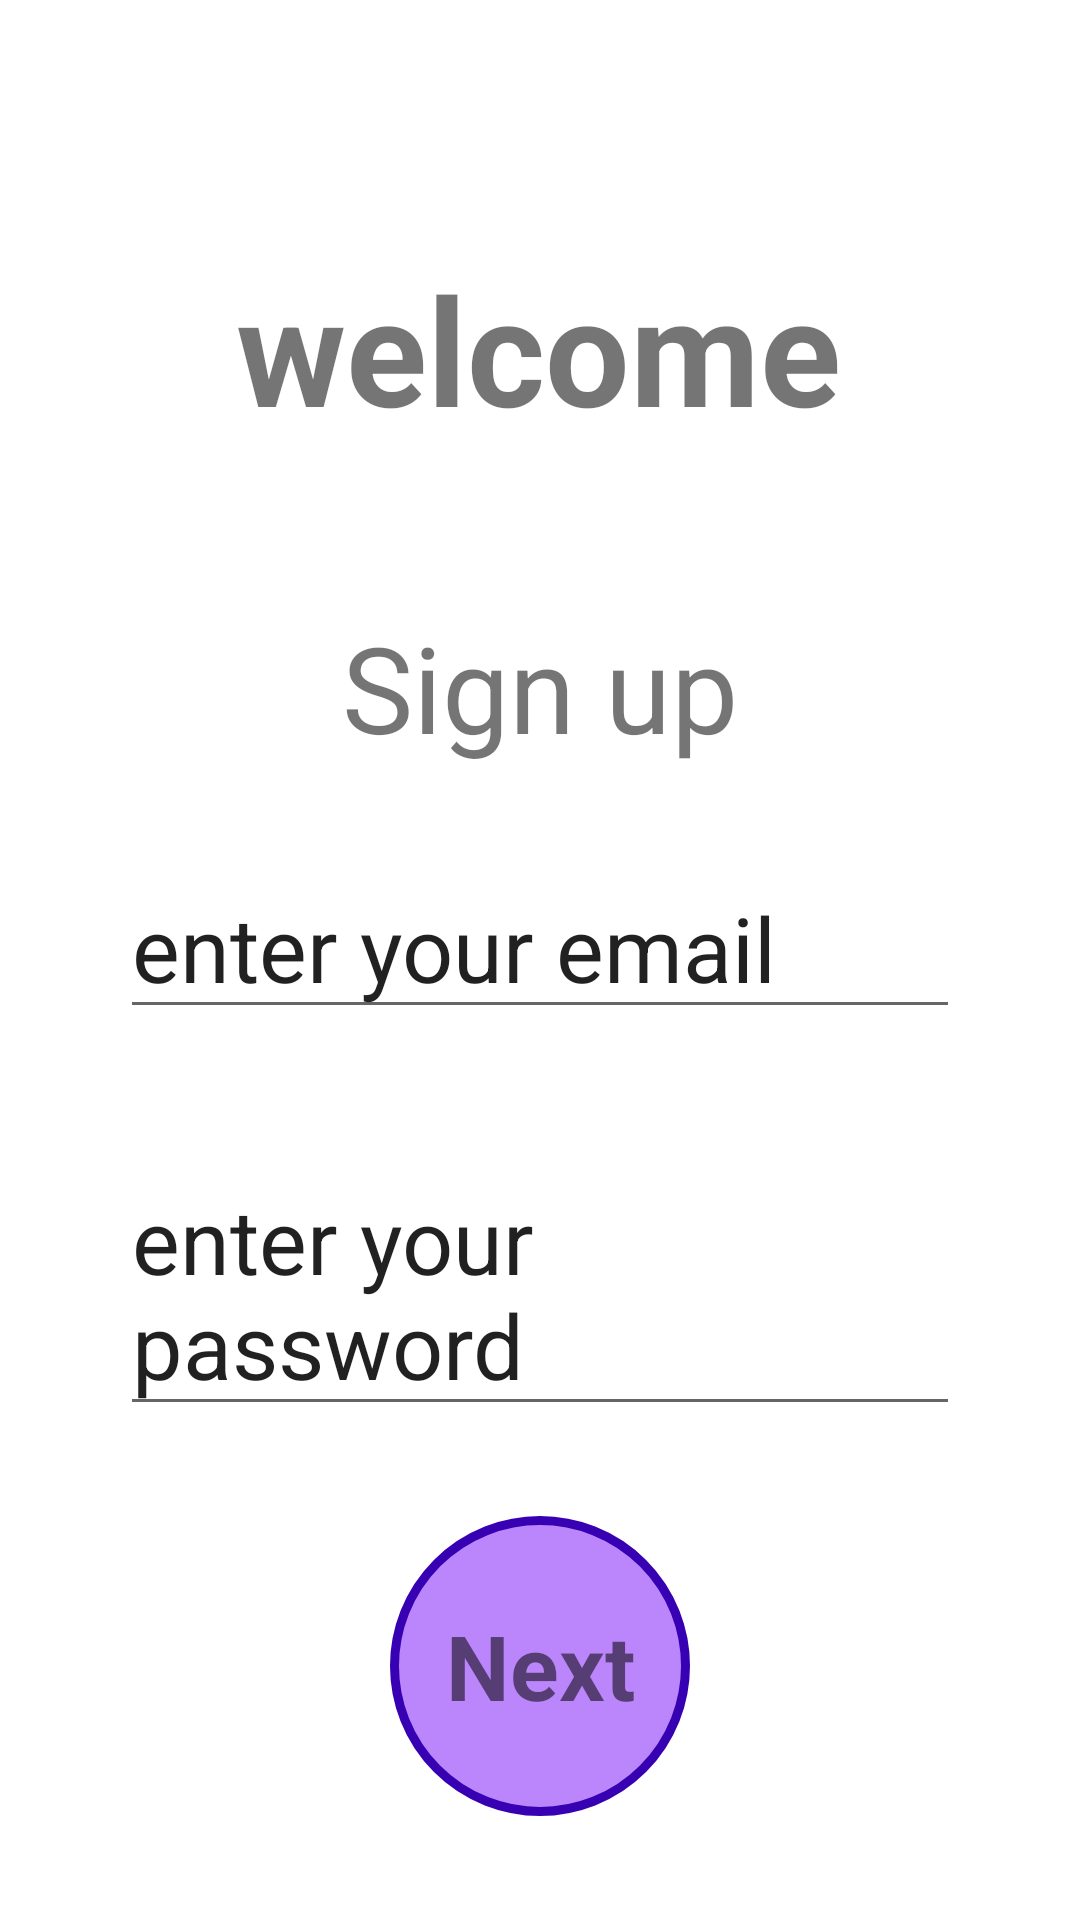

Write the Android layout XML for this screen, with the resource values it uses.
<!-- AndroidManifest.xml: application theme Theme.Khatachi -->
<!-- res/layout/activity_login.xml -->
<?xml version="1.0" encoding="utf-8"?>
<androidx.constraintlayout.widget.ConstraintLayout xmlns:android="http://schemas.android.com/apk/res/android"
    xmlns:app="http://schemas.android.com/apk/res-auto"
    xmlns:tools="http://schemas.android.com/tools"
    android:layout_width="match_parent"
    android:layout_height="match_parent"
    android:background="@drawable/background"
    tools:context=".LoginActivity">

    <TextView
        android:id="@+id/welcome"
        android:layout_width="wrap_content"
        android:layout_height="wrap_content"
        android:text="welcome"
        android:textColorHint="@color/black"
        android:textSize="50dp"
        android:textStyle="bold"
        app:layout_constraintBottom_toBottomOf="parent"
        app:layout_constraintEnd_toEndOf="parent"
        app:layout_constraintHorizontal_bias="0.497"
        app:layout_constraintStart_toStartOf="parent"
        app:layout_constraintTop_toTopOf="parent"
        app:layout_constraintVertical_bias="0.144" />

    <TextView
        android:id="@+id/signup"
        android:layout_width="match_parent"
        android:layout_height="wrap_content"
        android:layout_margin="15dp"
        android:gravity="center"
        android:text="Sign up"
        android:textSize="40dp"
        app:layout_constraintBottom_toBottomOf="parent"
        app:layout_constraintEnd_toEndOf="parent"
        app:layout_constraintHorizontal_bias="0.551"
        app:layout_constraintStart_toStartOf="parent"
        app:layout_constraintTop_toBottomOf="@+id/welcome"
        app:layout_constraintVertical_bias="0.093" />

    <EditText
        android:id="@+id/enteryouremail"
        android:layout_width="match_parent"
        android:layout_height="wrap_content"
        android:layout_marginHorizontal="40dp"
        android:layout_marginTop="30dp"
        android:text="enter your email"
        android:textSize="30dp"
        app:layout_constraintEnd_toEndOf="parent"
        app:layout_constraintStart_toStartOf="parent"
        app:layout_constraintTop_toBottomOf="@+id/signup" />

    <EditText
        android:id="@+id/enteryourpassword"
        android:layout_width="match_parent"
        android:layout_height="wrap_content"
        android:layout_margin="40dp"
        android:text="enter your password"
        android:textSize="30dp"
        app:layout_constraintEnd_toEndOf="parent"
        app:layout_constraintStart_toStartOf="parent"
        app:layout_constraintTop_toBottomOf="@+id/enteryouremail" />


    <TextView
        android:id="@+id/next"
        android:layout_width="100dp"
        android:layout_height="100dp"
        android:background="@drawable/button"
        android:gravity="center"
        android:layout_marginTop="30dp"
        android:text="Next"
        android:textSize="30sp"
        android:textStyle="bold"
        app:layout_constraintEnd_toEndOf="parent"
        app:layout_constraintStart_toStartOf="parent"
        app:layout_constraintTop_toBottomOf="@+id/enteryourpassword" />

</androidx.constraintlayout.widget.ConstraintLayout>
<!-- resources referenced by this layout -->
<resources>
  <!-- drawable button (drawable-v24) -->
  <?xml version="1.0" encoding="utf-8"?>
  
  <shape android:shape="oval"
      xmlns:android="http://schemas.android.com/apk/res/android">
      <solid android:color="@color/purple_200"/>
      <stroke android:color="@color/purple_700"
          android:width="3dp" />
  
  
  </shape>
  <style name="Theme.Khatachi" parent="Theme.MaterialComponents.DayNight.DarkActionBar">
          
          <item name="colorPrimary">@color/purple_500</item>
          <item name="colorPrimaryVariant">@color/purple_700</item>
          <item name="colorOnPrimary">@color/white</item>
          
          <item name="colorSecondary">@color/teal_200</item>
          <item name="colorSecondaryVariant">@color/teal_700</item>
          <item name="colorOnSecondary">@color/black</item>
          
          <item name="android:statusBarColor">?attr/colorPrimaryVariant</item>
          
      </style>
  <!-- not gathered from this repository: default colours our renderer supplied (Android Studio template values) -->
  <color name="purple_200">#FFBB86FC</color>
  <color name="purple_500">#FF6200EE</color>
  <color name="purple_700">#FF3700B3</color>
  <color name="teal_200">#FF03DAC5</color>
  <color name="teal_700">#FF018786</color>
  <color name="black">#FF000000</color>
  <color name="white">#FFFFFFFF</color>
</resources>
